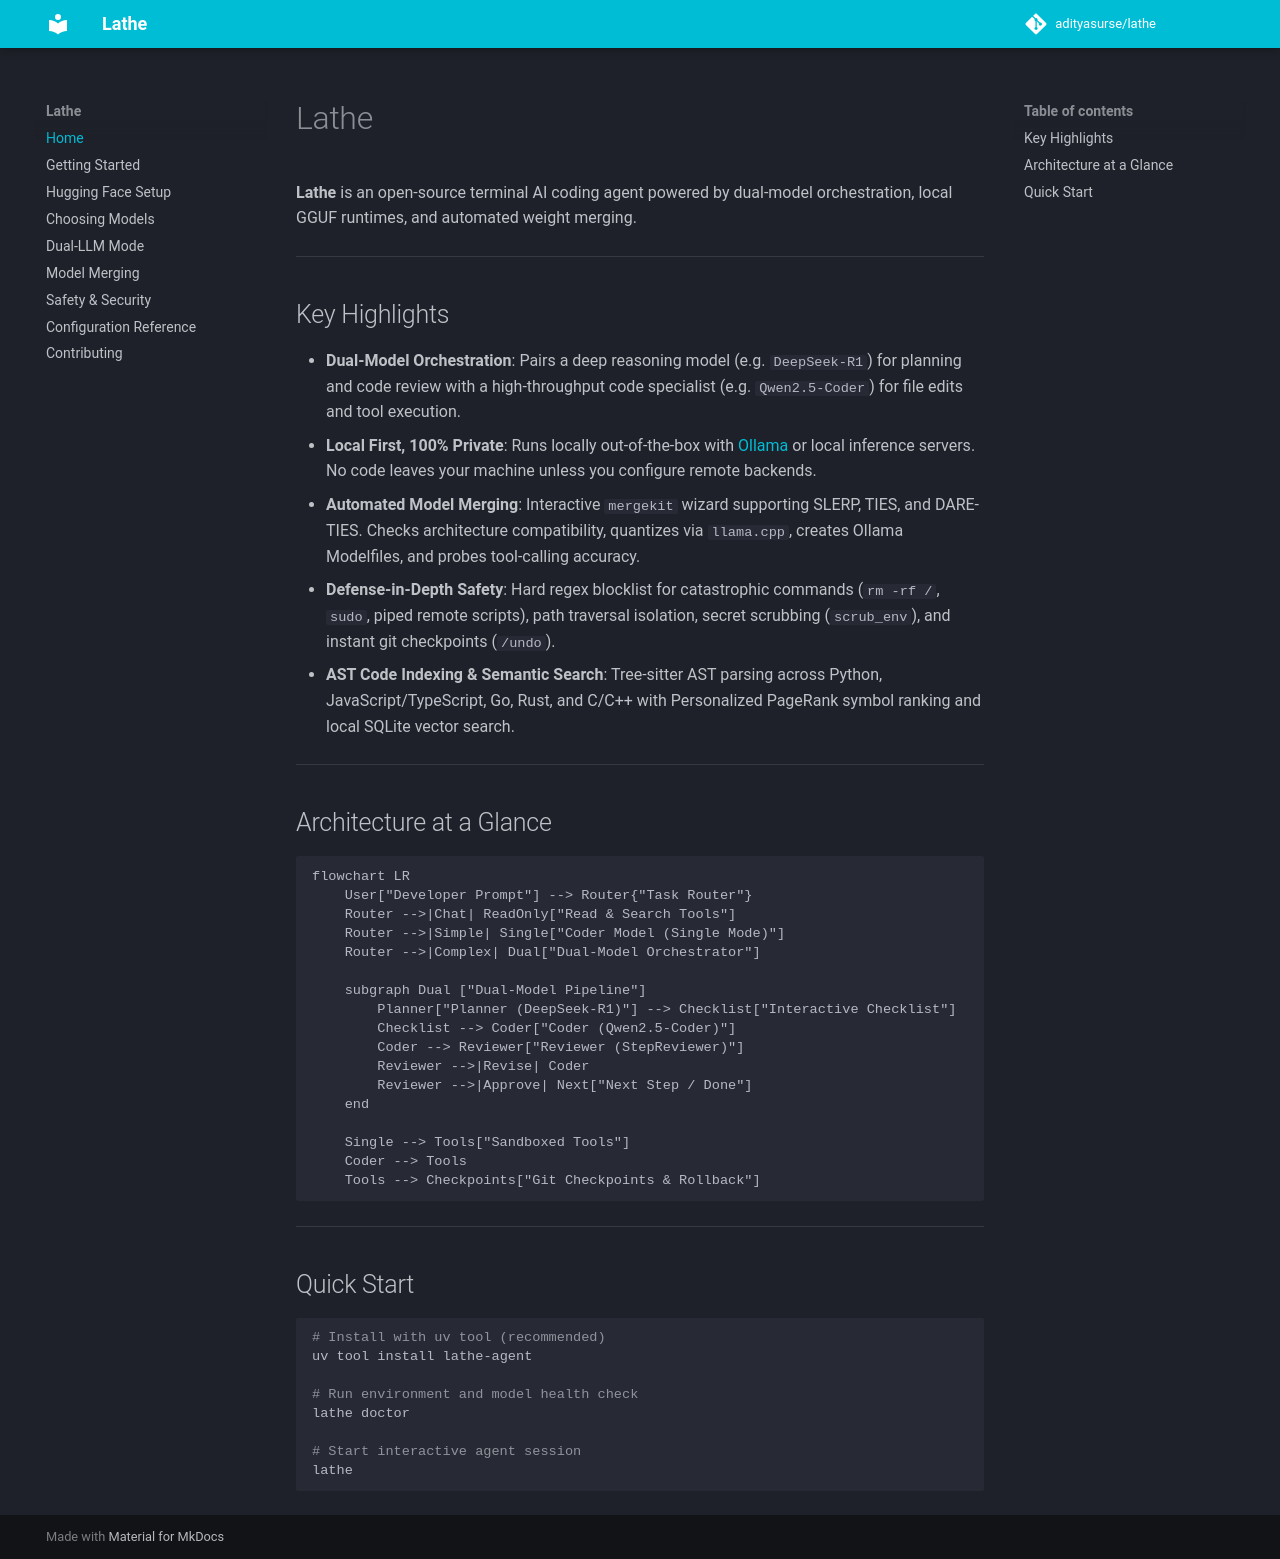

repository: AdityaSurse/lathe · page: index.html · generator: mkdocs

# Lathe

**Lathe** is an open-source terminal AI coding agent powered by dual-model orchestration, local GGUF runtimes, and automated weight merging.

---

## Key Highlights

- **Dual-Model Orchestration**: Pairs a deep reasoning model (e.g. `DeepSeek-R1`) for planning and code review with a high-throughput code specialist (e.g. `Qwen2.5-Coder`) for file edits and tool execution.
- **Local First, 100% Private**: Runs locally out-of-the-box with [Ollama](https://ollama.ai) or local inference servers. No code leaves your machine unless you configure remote backends.
- **Automated Model Merging**: Interactive `mergekit` wizard supporting SLERP, TIES, and DARE-TIES. Checks architecture compatibility, quantizes via `llama.cpp`, creates Ollama Modelfiles, and probes tool-calling accuracy.
- **Defense-in-Depth Safety**: Hard regex blocklist for catastrophic commands (`rm -rf /`, `sudo`, piped remote scripts), path traversal isolation, secret scrubbing (`scrub_env`), and instant git checkpoints (`/undo`).
- **AST Code Indexing & Semantic Search**: Tree-sitter AST parsing across Python, JavaScript/TypeScript, Go, Rust, and C/C++ with Personalized PageRank symbol ranking and local SQLite vector search.

---

## Architecture at a Glance

```mermaid
flowchart LR
    User["Developer Prompt"] --> Router{"Task Router"}
    Router -->|Chat| ReadOnly["Read & Search Tools"]
    Router -->|Simple| Single["Coder Model (Single Mode)"]
    Router -->|Complex| Dual["Dual-Model Orchestrator"]

    subgraph Dual ["Dual-Model Pipeline"]
        Planner["Planner (DeepSeek-R1)"] --> Checklist["Interactive Checklist"]
        Checklist --> Coder["Coder (Qwen2.5-Coder)"]
        Coder --> Reviewer["Reviewer (StepReviewer)"]
        Reviewer -->|Revise| Coder
        Reviewer -->|Approve| Next["Next Step / Done"]
    end

    Single --> Tools["Sandboxed Tools"]
    Coder --> Tools
    Tools --> Checkpoints["Git Checkpoints & Rollback"]
```

---

## Quick Start

```bash
# Install with uv tool (recommended)
uv tool install lathe-agent

# Run environment and model health check
lathe doctor

# Start interactive agent session
lathe
```
